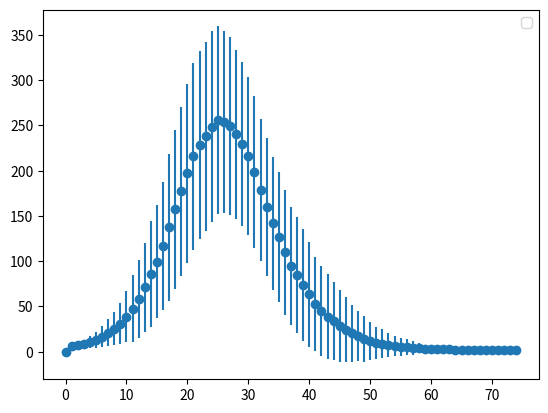

Write Python code to recreate this figure.
# Stochastic mean-fiel SEIR model using the Gillespie algorithm
# Pol Pastells, october 2020

# Equations of the deterministic system
#S[t] = S[t-1] - beta1*E[t-1]*S[t-1] - beta2*I[t-1]*S[t-1]
#E[t] = E[t-1] + beta1*E[t-1]*S[t-1] + beta2*I[t-1]*S[t-1] - (epsilon+delta1)*E[t-1]
#I[t] = I[t-1] + epsilon*E[t-1] - delta2 * I[t-1]
#R[t] = R[t-1] + delta1 *E[t-1] + delta2 * I[t-1]

import numpy as np
import matplotlib.pyplot as plt
import argparse

# -------------------------
# parser
parser = argparse.ArgumentParser(description='Stochastic mean-fiel SIR model using the Gillespie algorithm')
parser.add_argument('--N',type=int,default=int(1e4),help="Fixed number of people")
parser.add_argument('--E0',type=int,default=0,help="Initial number of latent individuals")
parser.add_argument('--I0',type=int,default=10,help="Initial number of infected individuals")
parser.add_argument('--R0',type=int,default=0,help="Initial number of inmune individuals")
parser.add_argument('--delta1',type=float,default=0,help="Ratio of recovery from latent fase (E->R)")
parser.add_argument('--delta2',type=float,default=1,help="Ratio of recovery from infected fase (I->R)")
parser.add_argument('--beta1',type=float,default=0,help="Ratio of infection due to latent")
parser.add_argument('--beta2',type=float,default=1.5,help="Ratio of infection due to infected")
parser.add_argument('--epsilon',type=float,default=1,help="Ratio of latency (E->I)")
parser.add_argument('--nseed',type=int,default=100,help="Number of realizations")
parser.add_argument('--seed0',type=int,default=1,help="Initial seed")
args = parser.parse_args()

# -------------------------
# Parameters
N = args.N
beta1 = args.beta1/N
beta2 = args.beta2/N
delta1 = args.delta1
delta2 = args.delta2
epsilon = args.epsilon
I0 = args.I0
E0 = args.E0
R0 = args.R0
nseed = args.nseed # MC realizations
seed0 = args.seed0

# If it breaks is probably due to this 2 being too low:
T_steps = int(1e6) # max simulation steps
t_total = 1000 # max simulated days

# Parameters for varible beta with time due to confinement
t_conf = 20 # day of confinement
alpha = 0.5 # weight
delta_t = 5

def beta_func(t):
    #if t<t_conf:
        return beta
    #else:
        #return beta*alpha + beta*(1-alpha)*np.exp(-(t-t_conf)/delta_t)

def poisson_time(x):
    # The time intervals of a Poisson process follow an exponential distribution
    return -np.log(1-np.random.random())/x


# results per day and seed
S_day,E_day,I_day,R_day = np.zeros([nseed,t_total]),np.zeros([nseed,t_total]),np.zeros([nseed,t_total]),np.zeros([nseed,t_total])
S_m,E_m,I_m,R_m = np.zeros(t_total),np.zeros(t_total),np.zeros(t_total),np.zeros(t_total)
S_std,E_std,I_std,R_std = np.zeros(t_total),np.zeros(t_total),np.zeros(t_total),np.zeros(t_total)

mc_step = 0
day_max = 0
# =========================
# MC loop
# =========================
for seed in range(seed0,seed0+nseed):
    np.random.seed(seed)

    # -------------------------
    # Initialization
    S,E,I,R,T = np.zeros(T_steps),np.zeros(T_steps),np.zeros(T_steps),np.zeros(T_steps),np.zeros(T_steps)
    E[0] = E0
    I[0] = I0
    R[0] = R0
    S[0] = N-I[0]-R[0]-E[0]
    T[0]=0

    # -------------------------
    # Time loop
    # -------------------------
    t,time,day=0,0,1
    while (I[t]>0):
        if(time//day==1):
            day += 1
            day_max = max(day_max,day)
            S_day[mc_step,day-1]=S[t]
            E_day[mc_step,day-1]=E[t]
            I_day[mc_step,day-1]=I[t]
            R_day[mc_step,day-1]=R[t]

        lambda_sum = (epsilon+delta1)*E[t] + delta2*I[t]+ \
                     (beta1*E[t] + beta2*I[t])*S[t]

        #print(t,S[t],E[t],I[t],R[t],lambda_sum)
        prob_heal1 = delta1*E[t]/lambda_sum
        prob_heal2 = delta2*I[t]/lambda_sum
        prob_latent = epsilon*E[t]/lambda_sum

        t+=1
        time += poisson_time(lambda_sum)
        T[t] = time
        random = np.random.random()
        if(random<prob_heal1):
            # E->R
            S[t] = S[t-1]
            E[t] = E[t-1] - 1
            I[t] = I[t-1]
            R[t] = R[t-1] + 1
        elif(random<(prob_heal1+prob_heal2)):
            # I->R
            S[t] = S[t-1]
            E[t] = E[t-1]
            I[t] = I[t-1] - 1
            R[t] = R[t-1] + 1
        elif(random<(prob_heal1+prob_heal2+prob_latent)):
            # E->I
            S[t] = S[t-1]
            E[t] = E[t-1] - 1
            I[t] = I[t-1] + 1
            R[t] = R[t-1]
        else:
            # S->E
            S[t] = S[t-1] - 1
            E[t] = E[t-1] + 1
            I[t] = I[t-1]
            R[t] = R[t-1]
    # -------------------------

    # final value for the rest of time, otherwise it contributes with a zero when averaged
    S_day[mc_step,day:] = S_day[mc_step,day-1]
    E_day[mc_step,day:] = E_day[mc_step,day-1]
    I_day[mc_step,day:] = I_day[mc_step,day-1]
    R_day[mc_step,day:] = R_day[mc_step,day-1]

    mc_step += 1
# =========================

# plot all occurrences for all time without averaging
    #plt.plot(T[:t],I[:t])
#plt.show()

S_m = S_day.mean(0)
E_m = E_day.mean(0)
I_m = I_day.mean(0)
R_m = R_day.mean(0)
S_std = S_day.std(0)
E_std = E_day.std(0)
I_std = I_day.std(0)
R_std = R_day.std(0)

out_file = open("seir.dat","w")
for day in range(day_max):
    out_file.write("%s\n" % S_m[day])
out_file.close()


print(R_m[day_max])

# -------------------------
# Plot
#plt.errorbar(np.arange(day_max),S_m[:day_max],yerr=S_std[:day_max])
#plt.errorbar(np.arange(day_max),E_m[:day_max],yerr=E_std[:day_max])
plt.errorbar(np.arange(day_max),I_m[:day_max],yerr=I_std[:day_max],marker='o',ls='')
#plt.errorbar(np.arange(day_max),R_m[:day_max],yerr=R_std[:day_max])
plt.legend()
plt.show()
